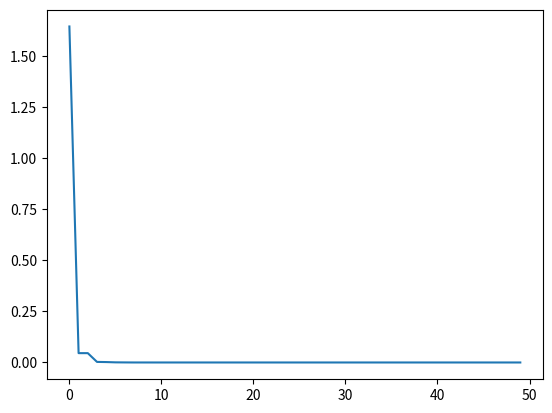

Write Python code to recreate this figure.
import numpy as np
import matplotlib.pyplot as plt


def rastrigin(x: np.ndarray):
    return 10 * len(x) + np.sum(x**2 - 10 * np.cos(2 * np.pi * x))


class Particle:
    def __init__(self):
        self._max = 5.12
        self._min = -self._max
        self.n = 2
        self.x = np.random.random(size=self.n) * (self._max - self._min) + self._min
        self.best_x = self.x.copy()
        self.speed = np.zeros(shape=(self.n,))

    def correct_speed(self, global_best: np.ndarray):
        c1 = 2
        c2 = 2
        alpha = np.random.random()
        self.speed += c1 * alpha * (self.best_x - self.x) + c2 * (1 - alpha) * (global_best - self.x)

    def correct_position(self):
        self.x += self.speed
        for i in range(len(self.x)):
            if self.x[i] > self._max:
                self.x[i] = self._max
            elif self.x[i] < self._min:
                self.x[i] = self._min

    def __str__(self):
        return f"Текущая позиция: {self.x} -- лучшая позиция: {self.best_x}"


class Swarm:
    def __init__(self, particle_count: int = 10):
        self.particles = [Particle() for _ in range(particle_count)]
        self.best_solution: np.ndarray | None = None

    def solution_step(self):
        if self.best_solution is None:
            self.best_solution = self.particles[0].best_x.copy()

        for particle in self.particles:
            if rastrigin(particle.x) < rastrigin(particle.best_x):
                particle.best_x = particle.x.copy()
            if rastrigin(particle.best_x) < rastrigin(self.best_solution):
                self.best_solution = particle.best_x.copy()

        for particle in self.particles:
            particle.correct_speed(self.best_solution)
            particle.correct_position()

        return rastrigin(self.best_solution), self.best_solution
    
    def draw_swarm(self):
        particle_x = [particle.x[0] for particle in self.particles]
        particle_y = [particle.x[1] for particle in self.particles]
        ax = plt.gca()
        ax.set_xlim(-5.12, 5.12)
        ax.set_ylim(-5.12, 5.12)
        plt.scatter(particle_x, particle_y, s=[1.5 for _ in self.particles])
        plt.show()


class Solution:

    def __init__(self):
        self.swarm = Swarm(particle_count=1000)

    def solve(self):
        steps = 50
        history = []
        for step in range(1, steps + 1):
            value, x = self.swarm.solution_step()
            print(f'Итерация: {step}. Значение: {value} в точке {x}')
            history.append(value)
        plt.plot(history)
        plt.show()


def main():
    solution = Solution()
    solution.solve()


if __name__ == '__main__':
    main()